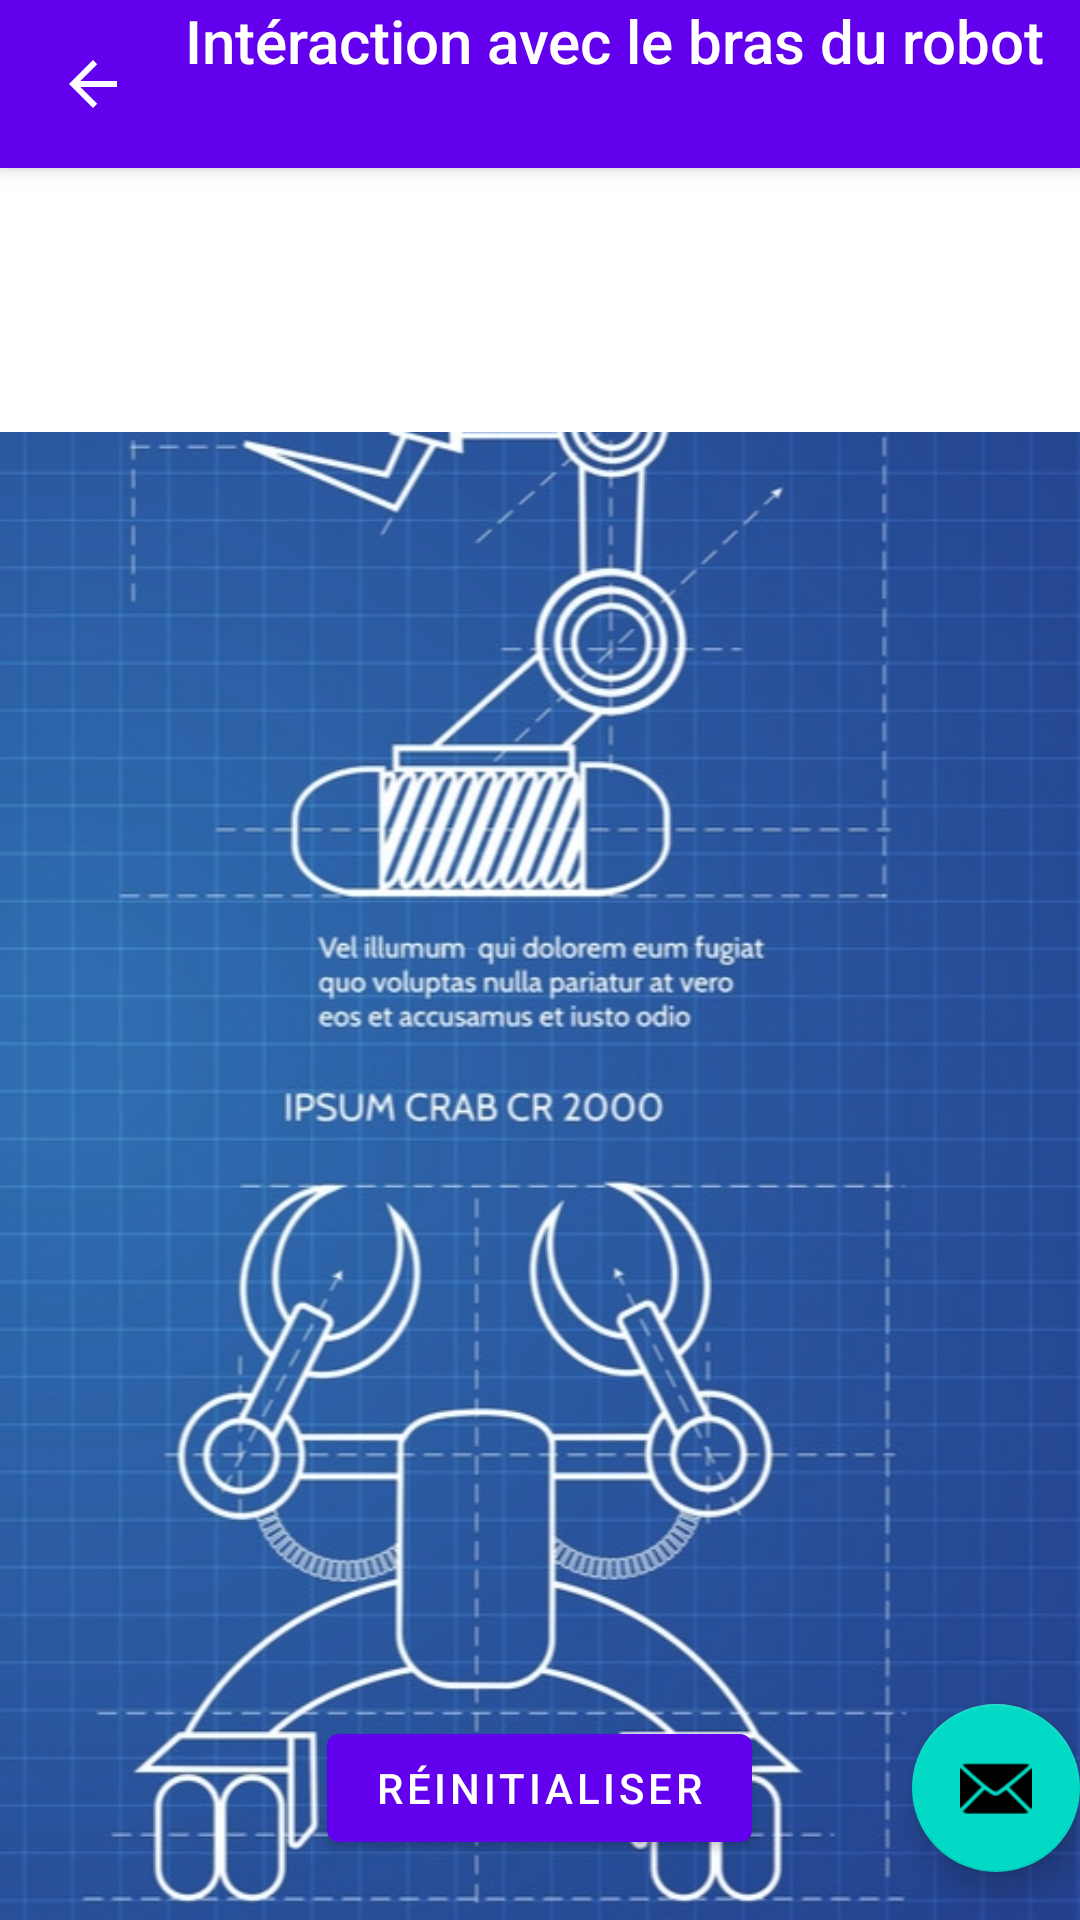

Here is an Android app screen rendered from its layout file. Give the layout XML and the strings, colors and styles it references.
<!-- AndroidManifest.xml: activity theme Theme.ControlRobot.NoActionBar -->
<!-- res/layout/fragment_interaction.xml -->
<?xml version="1.0" encoding="utf-8"?>
<androidx.coordinatorlayout.widget.CoordinatorLayout xmlns:android="http://schemas.android.com/apk/res/android"
    xmlns:app="http://schemas.android.com/apk/res-auto"
    xmlns:tools="http://schemas.android.com/tools"
    android:layout_width="match_parent"
    android:layout_height="match_parent"
    tools:context=".InteractionActivity">

    <com.google.android.material.appbar.AppBarLayout
        android:id="@+id/appBarLayout2"
        android:layout_width="match_parent"
        android:layout_height="wrap_content"
        android:theme="@style/Theme.ControlRobot.AppBarOverlay">

        <LinearLayout
            android:layout_width="match_parent"
            android:layout_height="match_parent"
            android:orientation="horizontal">

            <ImageButton
                android:id="@+id/btn_quitter"
                android:layout_width="62dp"
                android:layout_height="match_parent"
                android:background="#00FFFFFF"
                app:srcCompat="?attr/homeAsUpIndicator" />

            <TextView
                android:id="@+id/title"
                android:layout_width="match_parent"
                android:layout_height="wrap_content"
                android:minHeight="?actionBarSize"
                android:padding="@dimen/appbar_padding"
                android:text="@string/interaction"
                android:textAlignment="viewStart"
                android:textAppearance="@style/TextAppearance.Widget.AppCompat.Toolbar.Title" />
        </LinearLayout>

    </com.google.android.material.appbar.AppBarLayout>


    <androidx.viewpager.widget.ViewPager
        android:id="@+id/view_pager"
        android:layout_width="match_parent"
        android:layout_height="wrap_content"
        android:layout_marginTop="40dp"
        android:background="@drawable/robot_arms_blueprint2"
        app:layout_behavior="@string/appbar_scrolling_view_behavior">

        <com.google.android.material.tabs.TabLayout
            android:id="@+id/tabs"
            android:layout_width="match_parent"
            android:layout_height="wrap_content"
            android:contentDescription="@string/tab"
            app:tabTextAppearance="@style/MyCustomTabText" />

    </androidx.viewpager.widget.ViewPager>

    <com.google.android.material.floatingactionbutton.FloatingActionButton
        android:id="@+id/fab"
        android:layout_width="wrap_content"
        android:layout_height="wrap_content"
        android:layout_gravity="bottom|end"
        android:layout_marginEnd="@dimen/fab_margin"
        android:layout_marginBottom="16dp"
        app:srcCompat="@android:drawable/ic_dialog_email" />

    <Button
        android:id="@+id/btn_reinitialiser"
        android:layout_width="wrap_content"
        android:layout_height="wrap_content"
        android:layout_gravity="bottom|center"
        android:layout_marginBottom="20dp"
        android:text="@string/reinitialiser" />

</androidx.coordinatorlayout.widget.CoordinatorLayout>
<!-- resources referenced by this layout -->
<resources>
  <!-- drawable robot_arms_blueprint2: jpg bitmap (drawable-v24, 255119 bytes) -->
  <string name="interaction">Intéraction avec le bras du robot</string>
  <string name="reinitialiser">Réinitialiser</string>
  <string name="tab">tableau</string>
  <style name="MyCustomTabText" parent="TextAppearance.Design.Tab">
          <item name="android:textSize">32px</item>
      </style>
  <style name="Theme.ControlRobot.AppBarOverlay" parent="ThemeOverlay.AppCompat.Dark.ActionBar" />
  <style name="Theme.ControlRobot.NoActionBar">
          <item name="windowActionBar">false</item>
          <item name="windowNoTitle">true</item>
      </style>
</resources>
